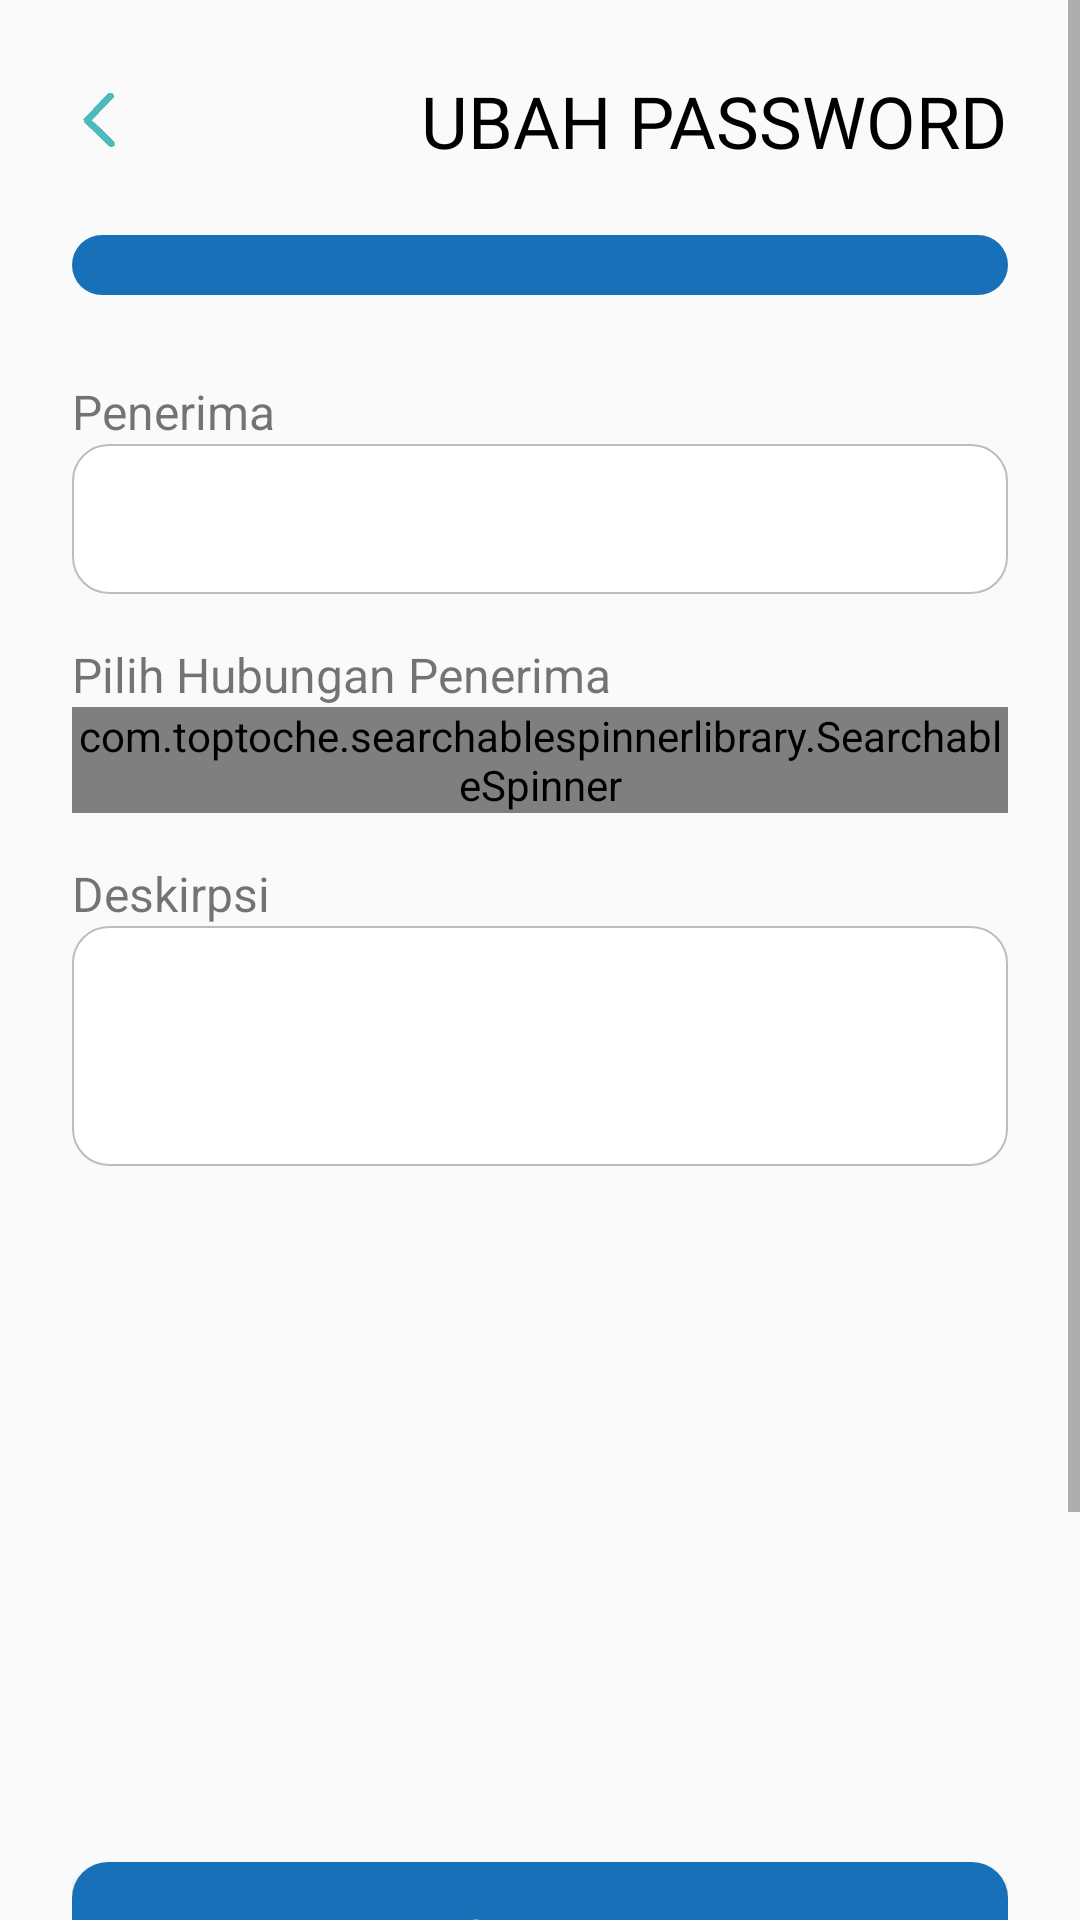

Reconstruct the res/layout file that produces this screen, plus the resources it refers to.
<!-- AndroidManifest.xml: activity theme Theme.AppCompat.Light.NoActionBar -->
<!-- res/layout/activity_update_awb.xml -->
<?xml version="1.0" encoding="utf-8"?>
<ScrollView xmlns:android="http://schemas.android.com/apk/res/android"
    android:layout_width="match_parent"
    android:layout_height="match_parent"
    xmlns:tools="http://schemas.android.com/tools"
    tools:context=".ConfigActivity">
    <LinearLayout
        android:layout_width="match_parent"
        android:layout_height="match_parent"
        android:padding="24dp"
        android:orientation="vertical">
        <RelativeLayout
            android:layout_width="match_parent"
            android:layout_height="wrap_content">

            <TextView
                android:id="@+id/header"
                android:layout_width="wrap_content"
                android:layout_height="wrap_content"
                android:fontFamily="@font/roboto_regular"
                android:text="UBAH PASSWORD"
                android:textColor="#000000"
                android:layout_alignParentRight="true"
                android:textSize="24dp"></TextView>

            <ImageView
                android:layout_width="18dp"
                android:layout_height="18dp"
                android:layout_centerVertical="true"
                android:src="@drawable/back_dark"
                android:onClick="back">

            </ImageView>
        </RelativeLayout>
        <RelativeLayout
            android:layout_width="match_parent"
            android:layout_height="20dp"
            android:layout_marginTop="22dp"
            android:background="@drawable/bg">
        </RelativeLayout>

        <LinearLayout
            android:layout_width="match_parent"
            android:layout_height="wrap_content"
            android:layout_marginTop="@dimen/space_vertical_small"
            android:layout_marginBottom="@dimen/space_vertical_small"
            android:orientation="vertical">

            <TextView
                android:layout_width="match_parent"
                android:layout_height="wrap_content"
                android:text="Penerima"
                android:layout_marginTop="20dp"
                android:textSize="@dimen/font_size_prompt" />

            <EditText
                android:id="@+id/editpenerima"
                android:layout_width="match_parent"
                android:layout_height="@dimen/edit_height"
                android:background="@drawable/edit_frame"
                android:lines="1"
                android:paddingStart="@dimen/space_horizontal"
                android:paddingEnd="@dimen/space_horizontal"
                android:textSize="@dimen/font_edit_text2" />
        </LinearLayout>

        <LinearLayout
            android:layout_width="match_parent"
            android:layout_height="wrap_content"
            android:layout_marginTop="@dimen/space_vertical_small"
            android:layout_marginBottom="@dimen/space_vertical_small"
            android:orientation="vertical">

            <TextView
                android:layout_width="match_parent"
                android:layout_height="wrap_content"
                android:text="Pilih Hubungan Penerima"
                android:textSize="@dimen/font_size_prompt" />


            <com.toptoche.searchablespinnerlibrary.SearchableSpinner
                android:layout_width="match_parent"
                android:layout_height="wrap_content"
                android:id="@+id/spinner"/>
        </LinearLayout>
        <LinearLayout
            android:layout_width="match_parent"
            android:layout_height="wrap_content"
            android:layout_marginTop="@dimen/space_vertical_small"
            android:layout_marginBottom="@dimen/space_vertical_small"
            android:orientation="vertical">

            <TextView
                android:layout_width="match_parent"
                android:layout_height="wrap_content"
                android:text="Deskirpsi"
                android:textSize="@dimen/font_size_prompt" />

            <EditText
                android:id="@+id/editdesc"
                android:layout_width="match_parent"
                android:layout_height="80dp"
                android:background="@drawable/edit_frame"
                android:lines="3"
                android:paddingStart="@dimen/space_horizontal"
                android:paddingEnd="@dimen/space_horizontal"
                android:textSize="@dimen/font_edit_text2" />
        </LinearLayout>
        <LinearLayout
            android:layout_width="match_parent"
            android:layout_height="match_parent"
            android:layout_gravity="center_horizontal"
            android:orientation="vertical">

            <ImageView
                android:id="@+id/mPreviewIv"
                android:layout_width="match_parent"
                android:layout_height="200dp"
                android:scaleType="centerCrop"
                android:src="@drawable/camera_vector"
                android:onClick="showImageImportDialog"/>


        </LinearLayout>
        <Button
            android:layout_width="match_parent"
            android:layout_height="@dimen/button_height"
            android:layout_marginTop="@dimen/space_vertical"
            android:layout_marginBottom="@dimen/space_vertical"
            android:background="@drawable/btn_bg_light"
            android:text="SIMPAN"
            android:textColor="@color/primary_text_dark"
            android:textSize="@dimen/font_button"
            android:onClick="update_awb"/>

        <Button
            android:layout_width="match_parent"
            android:layout_height="48dp"
            android:layout_marginTop="24dp"
            android:layout_marginBottom="24dp"
            android:background="@drawable/btn_bg_light"
            android:text="SIMPAN"
            android:textColor="#fff"
            android:textSize="14dp"
            android:onClick="update_awb"/>

    </LinearLayout>
</ScrollView>
<!-- resources referenced by this layout -->
<resources>
  <color name="primary_text_dark">@android:color/primary_text_dark</color>
  <dimen name="button_height">48dp</dimen>
  <dimen name="edit_height">50dp</dimen>
  <dimen name="font_button">14sp</dimen>
  <dimen name="font_edit_text2">13sp</dimen>
  <dimen name="font_size_prompt">16sp</dimen>
  <dimen name="space_horizontal">16dp</dimen>
  <dimen name="space_vertical">24dp</dimen>
  <dimen name="space_vertical_small">8dp</dimen>
  <!-- drawable back_dark: png bitmap (drawable, 681 bytes) -->
  <!-- drawable bg (drawable) -->
  <?xml version="1.0" encoding="utf-8"?>
  <shape xmlns:android="http://schemas.android.com/apk/res/android">
      <solid android:color="#1871B8"></solid>
      <corners android:radius="12dp"></corners>
  </shape>
  <!-- drawable btn_bg_light (drawable) -->
  <?xml version="1.0" encoding="utf-8"?>
  <selector xmlns:android="http://schemas.android.com/apk/res/android">
  
      <item android:state_enabled="true" android:state_pressed="true">
          <shape android:shape="rectangle">
              <solid android:color="@color/colorPrimaryDark" />
          </shape>
      </item>
      <item android:state_enabled="true" android:state_pressed="false">
          <shape android:shape="rectangle">
              <solid android:color="#1871B8" />
              <corners android:radius="12dp"></corners>
          </shape>
      </item>
  
      <item android:state_enabled="false" android:state_pressed="true">
          <shape android:shape="rectangle">
              <solid android:color="@color/divider" />
          </shape>
      </item>
      <item android:state_enabled="false" android:state_pressed="false">
          <shape android:shape="rectangle">
              <solid android:color="@color/divider" />
          </shape>
      </item>
      <item android:drawable="@color/colorPrimary" />
  </selector>
  <!-- drawable edit_frame (drawable) -->
  <?xml version="1.0" encoding="utf-8"?>
  <shape xmlns:android="http://schemas.android.com/apk/res/android">
  
      
      <stroke
          android:width="2px"
          android:color="@color/divider" />
      
      <corners android:radius="6px" />
  
      <solid android:color="@color/background" />
      />
      <corners android:radius="12dp"></corners>
  
      <padding
          android:bottom="0dp"
          android:left="@dimen/space_horizontal_small"
          android:right="@dimen/space_horizontal_small"
          android:top="0dp" />
  
  </shape>
  <color name="colorPrimaryDark">#6e5ff6</color>
  <color name="divider">#BDBDBD</color>
  <color name="colorPrimary">#1ea5ff</color>
  <color name="background">@android:color/background_light</color>
  <dimen name="space_horizontal_small">8dp</dimen>
</resources>
